Dataset: Ripe_UnRipe_Pistachios (GitHub, haktas51/Ripe_UnRipe_Pistachios). Classes: ripe, unripe.

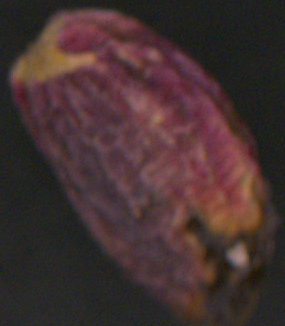
Label: ripe

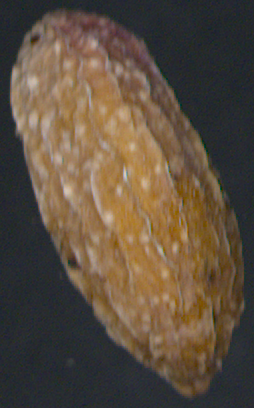
Label: unripe

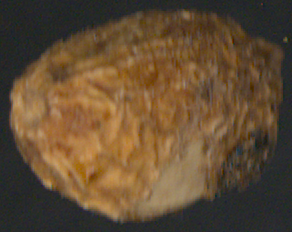
Label: unripe

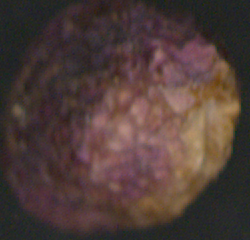
Label: ripe

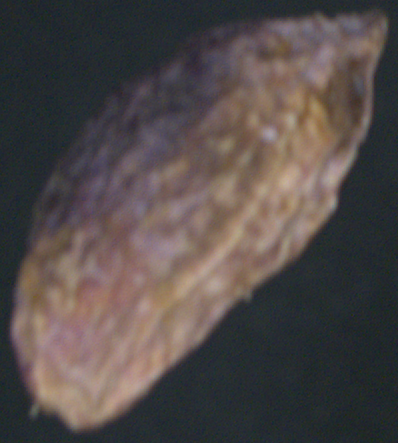
Label: ripe

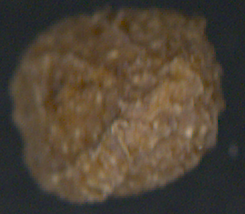
Label: unripe
